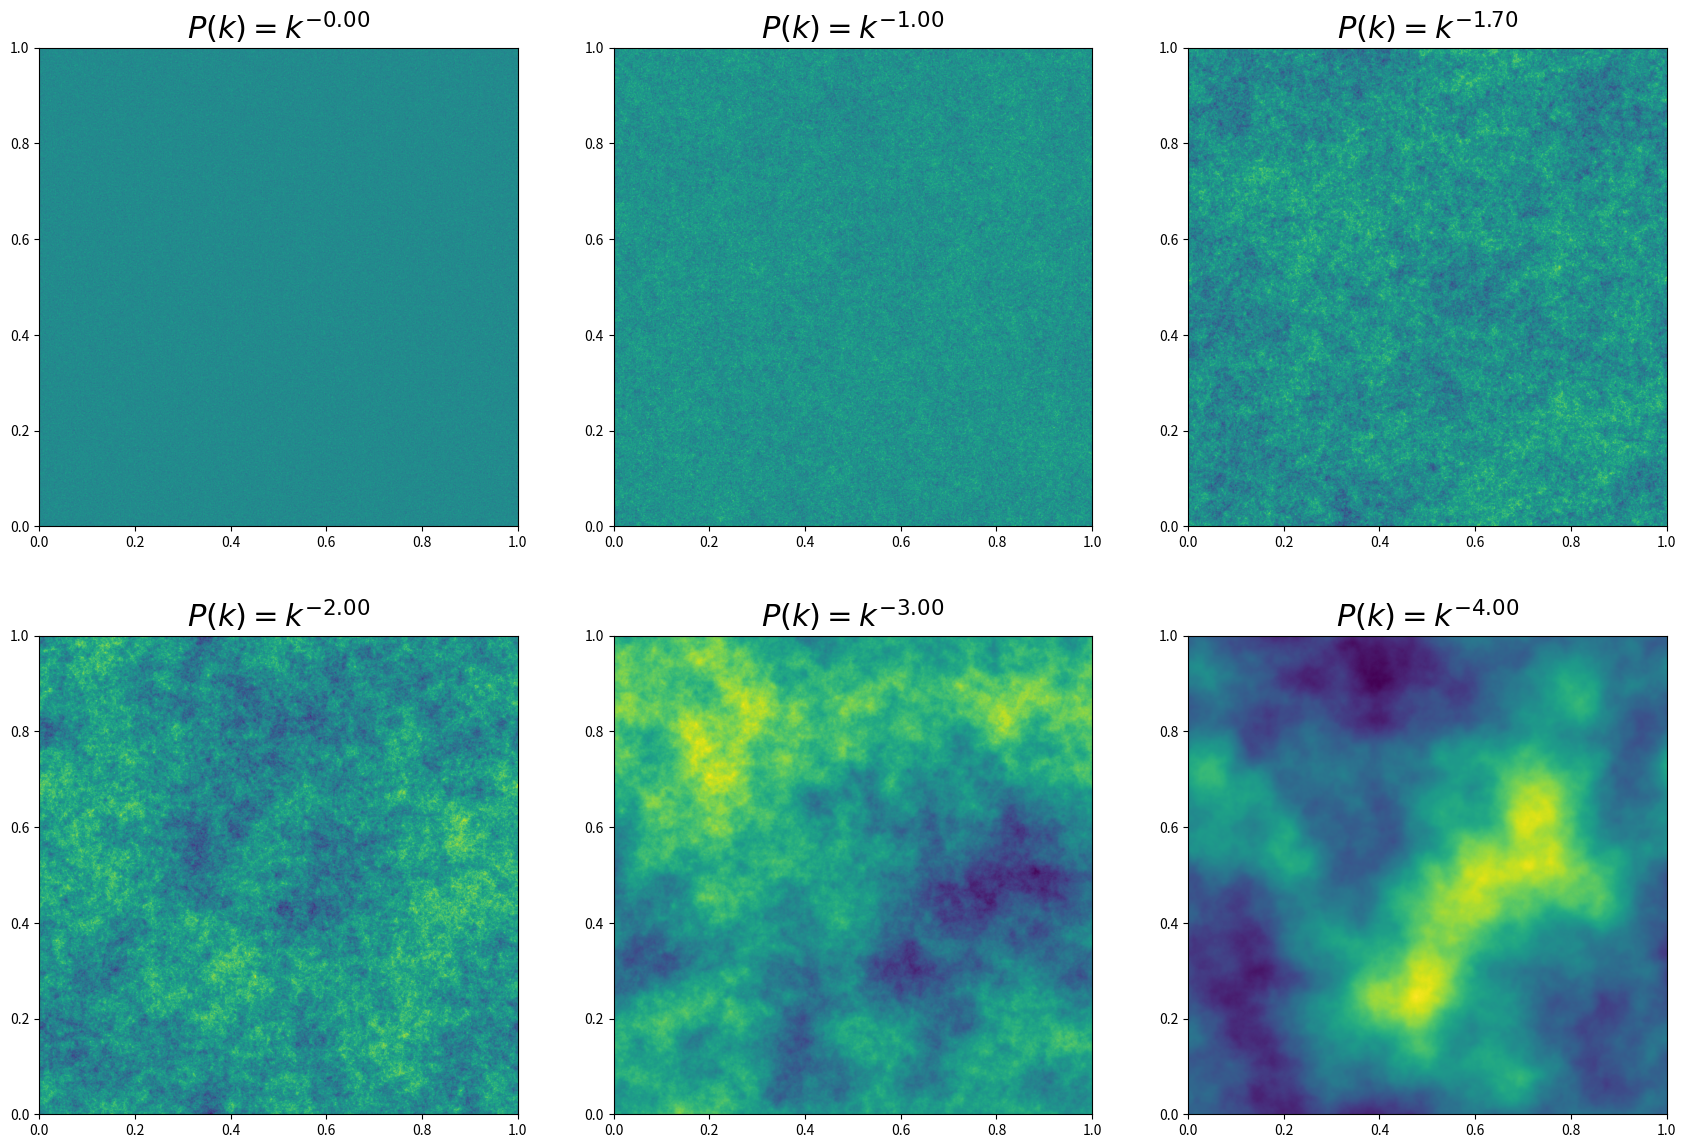

Write the Python code that produced this figure.
# Copyright 2022 Bipradeep Saha.
# ==============================================================================


# importing main modules for computation
import numpy as np

# importing modules for plotting
import matplotlib.pyplot as plt


def fftpoints(size):
    """
    Returns a numpy array with centered Fourier coordinates.

    Input Arguments:
        size (Integer): size of the grid to create

    Returns:
        k_array: Numpy array of shape (2, size, size) with
                 k_array[0,:,:] => x components of K-space
                 k_array[1,:,:] => y components of K-space
    """

    k_array = np.mgrid[:size, :size] - int((size+1)/2)
    # computing the Fourier coordinates
    k_array = (2*np.pi/size)*np.fft.fftshift(k_array)

    return k_array


def gaussian_random_field(alpha=3.0,
                          size=1024,
                          Normalize=True):
    """
    Returns a numpy array 2D GRF

    Input Arguments:
        alpha (float): Power of the powerlaw scale invariant Power Spectrum.
        size (Integer): size of the grid to create
        Normalize (Boolean): Normalize the GRF to have zero mean and unit variance.

    Returns:
        grf: Numpy array of shape (2, size, size) with
             grf[0,:,:] => x components of GRF
             grf[1,:,:] => y components of GRF
    """

    # creating Fourier coordinates
    k_array = fftpoints(size)

    # computing the amplitude of power spectrum
    amplitude = np.power(k_array[0, :, :]**2 +
                         k_array[1, :, :]**2 + 1e-10, -(alpha/4))
    # 1e-10 is added to avoid division by zero warning.

    # ensuring the first amplitude is not infinity
    amplitude[0, 0] = 0.0

    # computing complex gaussian white noise
    noise = np.random.normal(size=(size, size)) + 1j * \
        np.random.normal(size=(size, size))

    # computing real space realization of GRF
    grf = np.fft.ifft2(amplitude * noise).real

    # normalizing the GRF
    if Normalize:
        grf = grf - np.mean(grf)
        grf = grf / np.std(grf)

    return grf


if __name__ == '__main__':
    # defining array with different alpha values
    n = np.array([0, 1, 1.7, 2, 3, 4])

    # computing and ploting GRFs
    fig, ax = plt.subplots(2, 3, figsize=(21, 14), dpi=100,
                           gridspec_kw={'hspace': 0.2, 'wspace': 0.2})
    j, k = 0, 0
    for i in range(6):
        grf = gaussian_random_field(alpha=n[i], size=2048, Normalize=True)
        ax[j, k].imshow(grf, origin='lower', extent=[0, 1, 0, 1])
        ax[j, k].set_title('$P(k)=k^{-%2.2f}$' % n[i], fontsize=22)

        k += 1
        if k == 3:
            j += 1
            k = 0

    #plt.savefig('GRF.jpg', bbox_inches='tight', dpi=300)
    plt.show()
